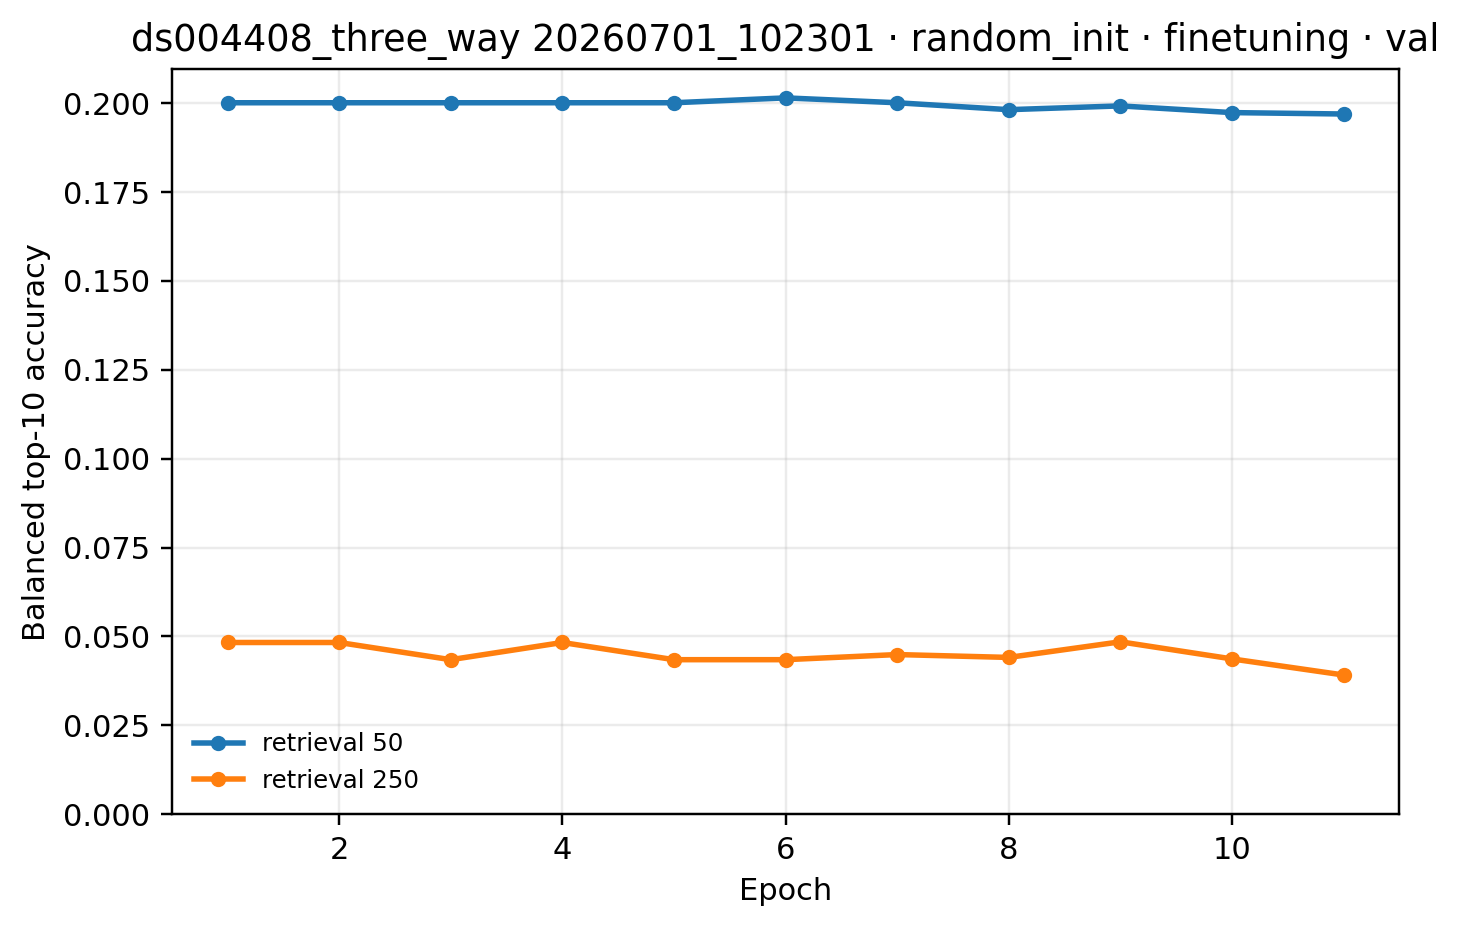

Source data for this figure (header and first rows):
epoch, 250, 50
1, 0.04831, 0.2
2, 0.04831, 0.2
3, 0.04348, 0.2
4, 0.04831, 0.2
5, 0.04348, 0.2
6, 0.04348, 0.2014
7, 0.04492, 0.2
8, 0.04411, 0.1981
9, 0.0485, 0.1991
10, 0.0437, 0.1972
11, 0.03918, 0.1968
